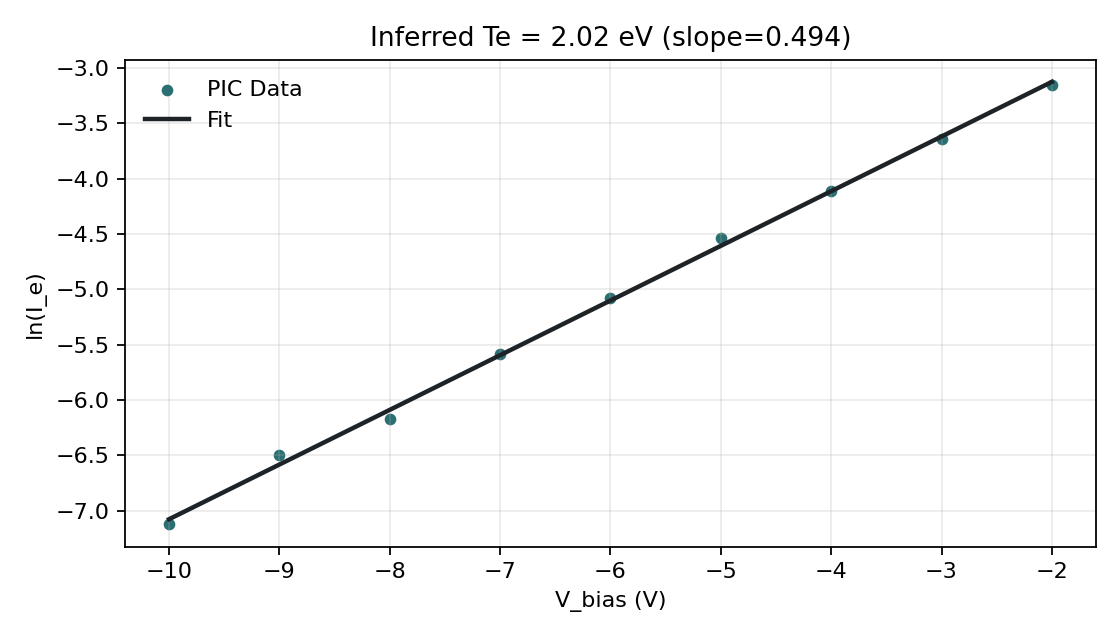

The data file committed next to this chart (first rows):
V_bias, I_electron, ln_Ie, fit_ln_Ie
-1.000000000000000000e+01, 8.045553482843053510e-04, -7.125220795533754092e+00, -7.078396400939888089e+00
-9.000000000000000000e+00, 1.505297103241604343e-03, -6.498764989472480380e+00, -6.584375132504100669e+00
-8.000000000000000000e+00, 2.076271866540146255e-03, -6.177181365345017383e+00, -6.090353864068312362e+00
-7.000000000000000000e+00, 3.737289359772257100e-03, -5.589394700442899655e+00, -5.596332595632524942e+00
-6.000000000000000000e+00, 6.202862201288679260e-03, -5.082744448087389344e+00, -5.102311327196737523e+00
-5.000000000000000000e+00, 1.066684671435005720e-02, -4.540614785522659069e+00, -4.608290058760949215e+00
-4.000000000000000000e+00, 1.635064094900357326e-02, -4.113488180633325442e+00, -4.114268790325161795e+00
-3.000000000000000000e+00, 2.621293231506898261e-02, -3.641502390183607663e+00, -3.620247521889373488e+00
-2.000000000000000000e+00, 4.277120045072618088e-02, -3.151890289549501123e+00, -3.126226253453586068e+00
